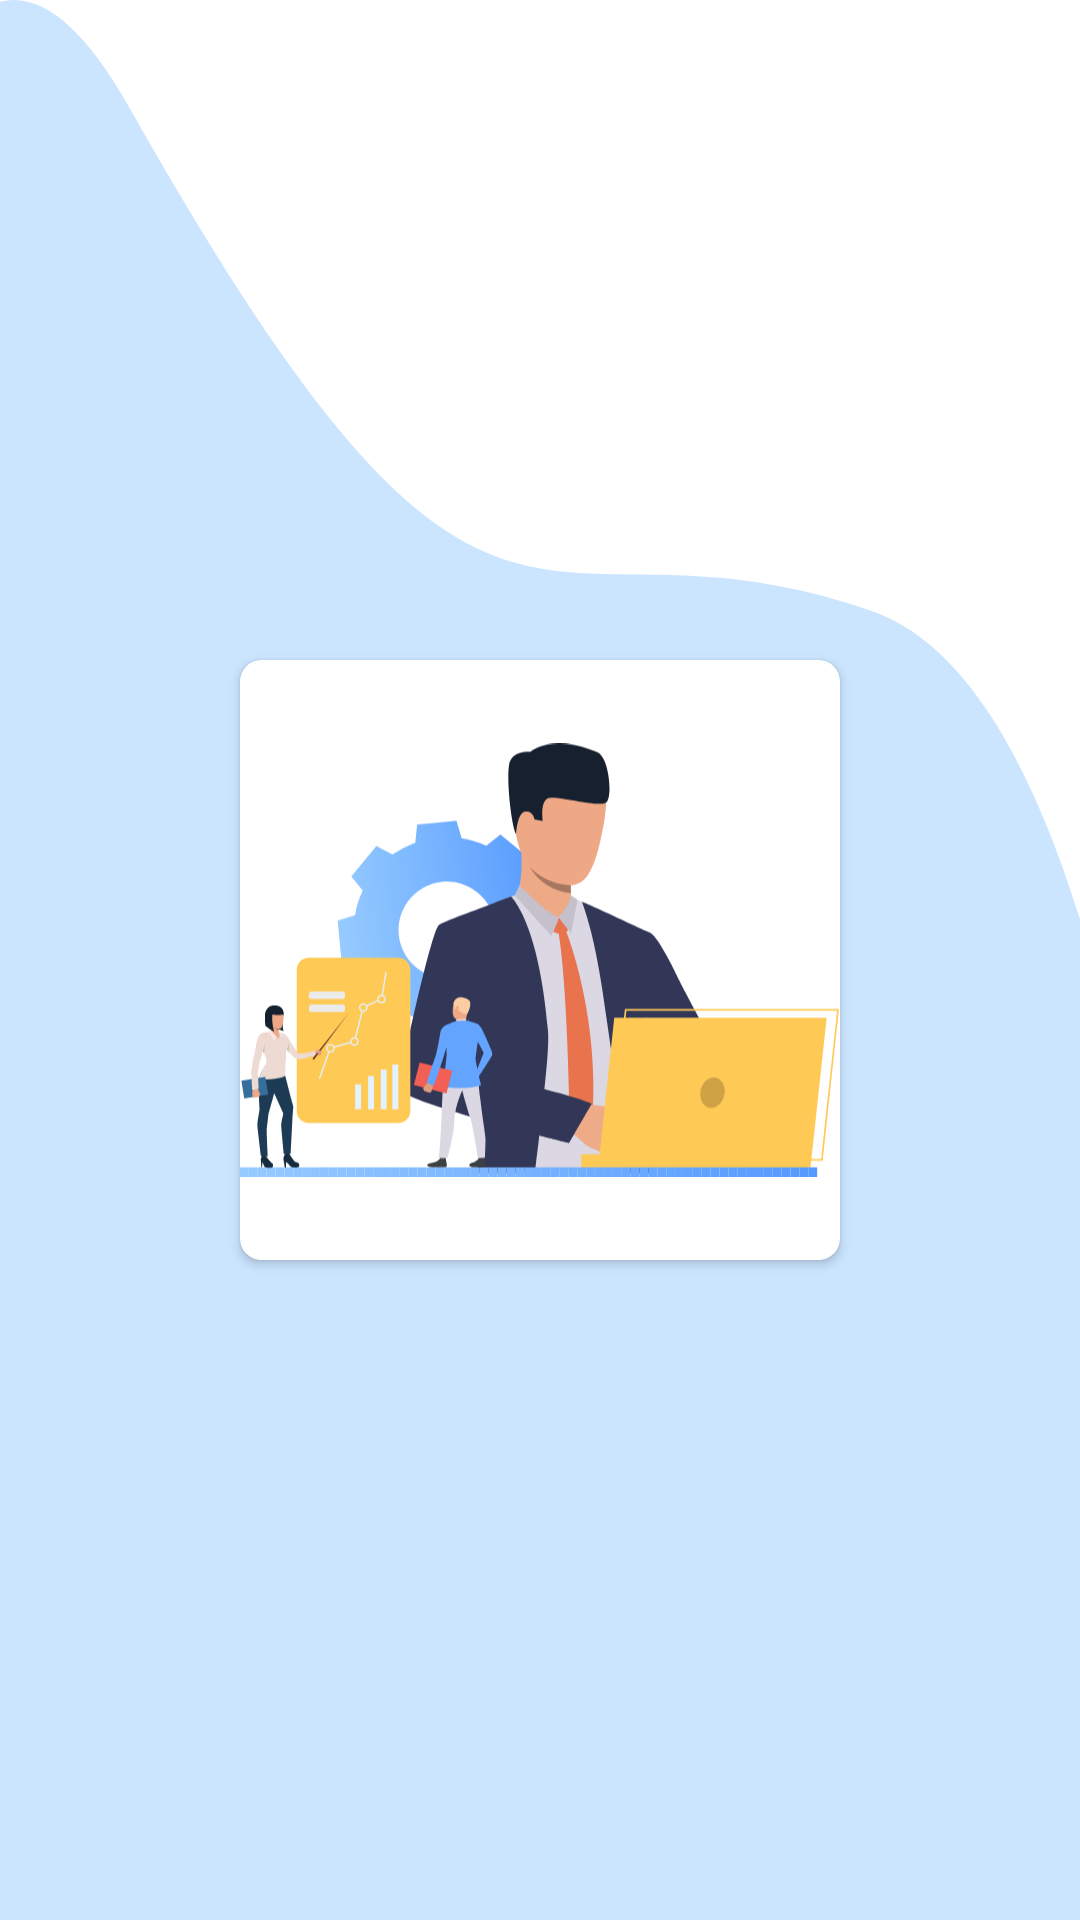

Android layout source for this screen:
<!-- AndroidManifest.xml: application theme Theme.TeamUp -->
<!-- res/layout/activity_splash_screen.xml -->
<?xml version="1.0" encoding="utf-8"?>
<androidx.constraintlayout.widget.ConstraintLayout xmlns:android="http://schemas.android.com/apk/res/android"
    xmlns:app="http://schemas.android.com/apk/res-auto"
    xmlns:tools="http://schemas.android.com/tools"
    android:layout_width="match_parent"
    android:layout_height="match_parent"
    android:background="@drawable/ic_background_login"
    tools:context=".Activity_Screen.Splash_Screen">

    <androidx.cardview.widget.CardView
        app:cardCornerRadius="7dp"
        android:layout_width="200dp"
        android:layout_height="200dp"
        app:layout_constraintBottom_toBottomOf="parent"
        app:layout_constraintEnd_toEndOf="parent"
        app:layout_constraintStart_toStartOf="parent"
        app:layout_constraintTop_toTopOf="parent" >
        <androidx.constraintlayout.widget.ConstraintLayout
            android:layout_width="match_parent"
            android:layout_height="match_parent">

            <ImageView
                android:layout_width="match_parent"
                android:layout_height="match_parent"
                android:src="@drawable/ic_intro_pic"
                app:layout_constraintBottom_toBottomOf="parent"
                app:layout_constraintEnd_toEndOf="parent"
                app:layout_constraintStart_toStartOf="parent"
                app:layout_constraintTop_toTopOf="parent" />
        </androidx.constraintlayout.widget.ConstraintLayout>
    </androidx.cardview.widget.CardView>

</androidx.constraintlayout.widget.ConstraintLayout>
<!-- resources referenced by this layout -->
<resources>
  <!-- drawable ic_background_login (drawable-v24) -->
  <vector xmlns:android="http://schemas.android.com/apk/res/android"
      android:width="410dp"
      android:height="336dp"
      android:viewportWidth="360"
      android:viewportHeight="336">
    <path
        android:pathData="M290.76,106.96C382,123.66 401.2,275.02 399.39,348.62L-110,348.62C-100.44,200.09 -56.48,-73.84 42.91,18.65C167.16,134.26 176.71,86.09 290.76,106.96Z"
        android:fillColor="#96CBFF"
        android:fillAlpha="0.5"/>
  </vector>
  <!-- drawable ic_intro_pic: vector/xml drawable (drawable, 38223 chars, omitted) -->
  <style name="Theme.TeamUp" parent="Theme.MaterialComponents.DayNight.DarkActionBar">
          
          <item name="colorPrimary">@color/blue</item>
          <item name="colorPrimaryVariant">@color/purple_700</item>
          <item name="colorOnPrimary">@color/white</item>
          
          <item name="colorSecondary">@color/teal_200</item>
          <item name="colorSecondaryVariant">@color/teal_700</item>
          <item name="colorOnSecondary">@color/black</item>
          
          <item name="android:statusBarColor" tools:targetApi="l">?attr/colorPrimaryVariant</item>
          
      </style>
  <color name="blue">#246AFD</color>
  <color name="purple_700">#246AFD</color>
  <color name="white">#FFFFFFFF</color>
  <color name="teal_200">#FF03DAC5</color>
  <color name="teal_700">#FF018786</color>
  <color name="black">#FF000000</color>
</resources>
